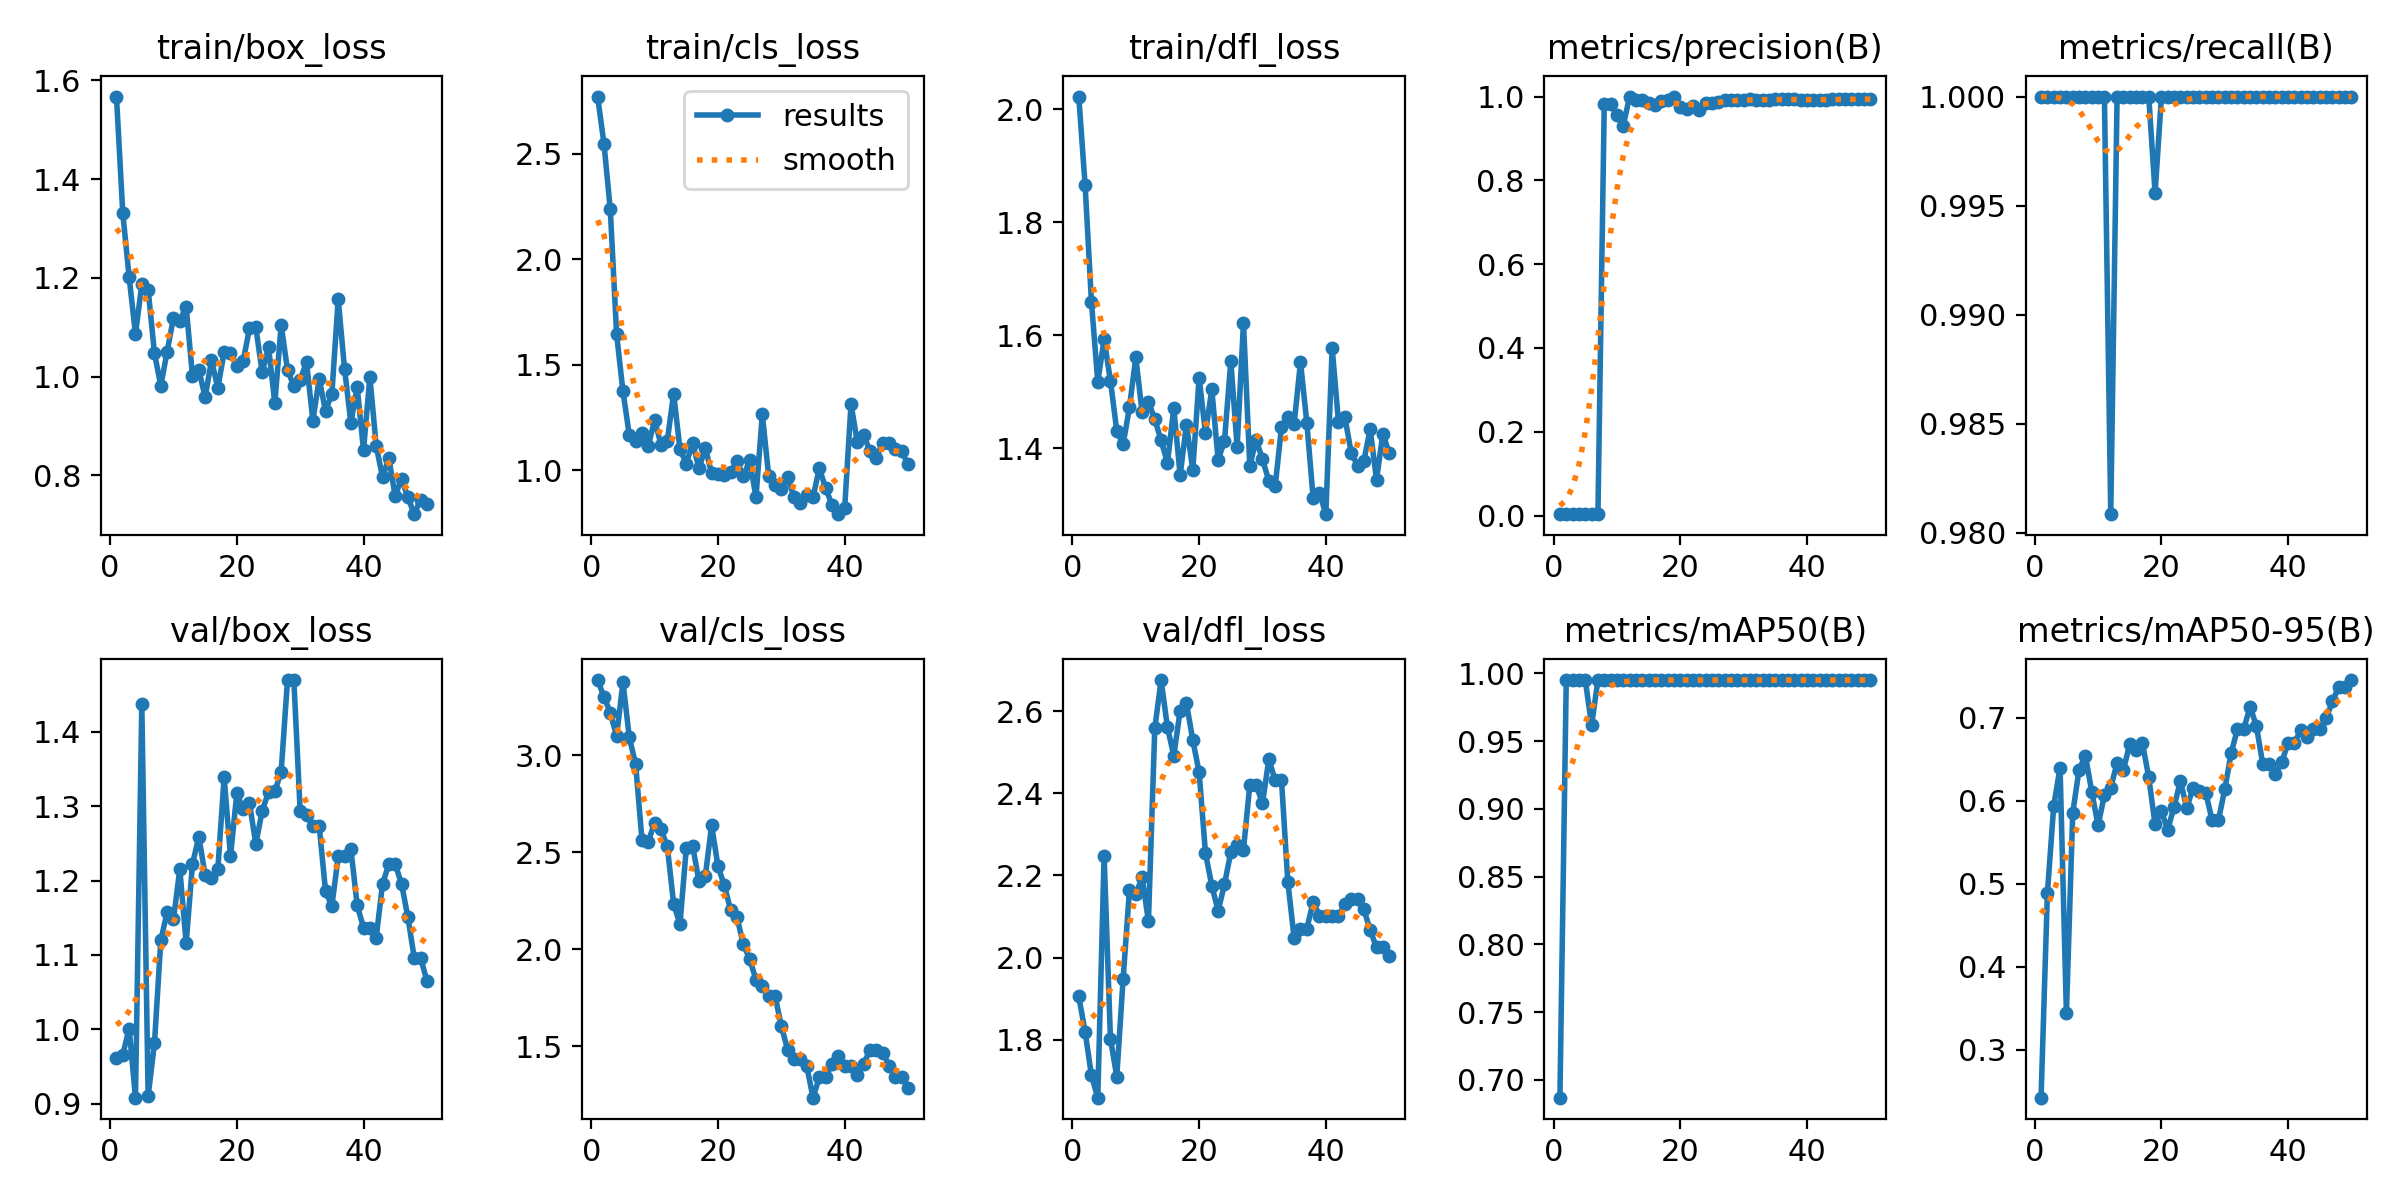

Source data for this figure (header and first rows):
epoch, time, train/box_loss, train/cls_loss, train/dfl_loss, metrics/precision(B), metrics/recall(B), metrics/mAP50(B), metrics/mAP50-95(B), val/box_loss, val/cls_loss, val/dfl_loss, lr/pg0, lr/pg1, lr/pg2
1, 10.88, 1.567, 2.772, 2.023, 0.00333, 1, 0.687, 0.2422, 0.9609, 3.387, 1.905, 4e-05, 4e-05, 4e-05
2, 20.95, 1.331, 2.549, 1.866, 0.00333, 1, 0.995, 0.4889, 0.966, 3.301, 1.82, 9.802e-05, 9.802e-05, 9.802e-05
3, 30.75, 1.201, 2.238, 1.659, 0.00333, 1, 0.995, 0.594, 1.001, 3.219, 1.713, 0.0001537, 0.0001537, 0.0001537
4, 39.69, 1.086, 1.644, 1.517, 0.00333, 1, 0.995, 0.64, 0.908, 3.098, 1.659, 0.0002069, 0.0002069, 0.0002069
5, 48.43, 1.187, 1.375, 1.593, 0.00333, 1, 0.995, 0.3438, 1.437, 3.376, 2.248, 0.0002578, 0.0002578, 0.0002578
6, 57.47, 1.176, 1.168, 1.519, 0.00333, 1, 0.9617, 0.5855, 0.91, 3.092, 1.802, 0.0003063, 0.0003063, 0.0003063
7, 66.2, 1.047, 1.139, 1.43, 0.00333, 1, 0.995, 0.6375, 0.9814, 2.954, 1.71, 0.0003525, 0.0003525, 0.0003525
8, 74.83, 0.9816, 1.176, 1.406, 0.9823, 1, 0.995, 0.6545, 1.12, 2.565, 1.948, 0.0003962, 0.0003962, 0.0003962
9, 83.77, 1.051, 1.115, 1.472, 0.9827, 1, 0.995, 0.611, 1.158, 2.554, 2.164, 0.0004376, 0.0004376, 0.0004376
10, 92.31, 1.119, 1.24, 1.561, 0.9559, 1, 0.995, 0.5703, 1.148, 2.652, 2.154, 0.0004766, 0.0004766, 0.0004766
11, 100.9, 1.113, 1.122, 1.463, 0.9305, 1, 0.995, 0.607, 1.216, 2.619, 2.196, 0.0005133, 0.0005133, 0.0005133
12, 109.6, 1.141, 1.141, 1.482, 1, 0.9808, 0.995, 0.6156, 1.116, 2.529, 2.088, 0.0005475, 0.0005475, 0.0005475
13, 118.5, 1.002, 1.363, 1.451, 0.9927, 1, 0.995, 0.6458, 1.222, 2.234, 2.559, 0.0005794, 0.0005794, 0.0005794
14, 127.4, 1.013, 1.1, 1.413, 0.9929, 1, 0.995, 0.637, 1.259, 2.128, 2.676, 0.0006089, 0.0006089, 0.0006089
15, 136.3, 0.9586, 1.033, 1.374, 0.9851, 1, 0.995, 0.6687, 1.207, 2.522, 2.561, 0.0006361, 0.0006361, 0.0006361
16, 144.9, 1.033, 1.131, 1.471, 0.9796, 1, 0.995, 0.6609, 1.203, 2.532, 2.492, 0.0006608, 0.0006608, 0.0006608
17, 153.6, 0.9771, 1.01, 1.352, 0.9891, 1, 0.995, 0.6697, 1.215, 2.349, 2.601, 0.0006832, 0.0006832, 0.0006832
18, 162.1, 1.05, 1.107, 1.441, 0.9907, 1, 0.995, 0.6281, 1.339, 2.379, 2.62, 0.0007032, 0.0007032, 0.0007032
19, 170.6, 1.049, 0.9859, 1.361, 1, 0.9956, 0.995, 0.5715, 1.233, 2.638, 2.53, 0.0007208, 0.0007208, 0.0007208
20, 179.4, 1.022, 0.9838, 1.525, 0.9743, 1, 0.995, 0.5872, 1.318, 2.427, 2.451, 0.0007361, 0.0007361, 0.0007361
21, 187.9, 1.032, 0.9786, 1.426, 0.9692, 1, 0.995, 0.5653, 1.296, 2.33, 2.255, 0.000749, 0.000749, 0.000749
22, 196.5, 1.098, 0.9928, 1.504, 0.9779, 1, 0.995, 0.5931, 1.304, 2.201, 2.175, 0.0007595, 0.0007595, 0.0007595
23, 204.9, 1.1, 1.044, 1.379, 0.968, 1, 0.995, 0.6239, 1.249, 2.165, 2.114, 0.0007676, 0.0007676, 0.0007676
24, 213.4, 1.009, 0.9718, 1.413, 0.9846, 1, 0.995, 0.591, 1.294, 2.024, 2.179, 0.0007733, 0.0007733, 0.0007733
25, 222.1, 1.06, 1.048, 1.554, 0.9855, 1, 0.995, 0.616, 1.319, 1.949, 2.257, 0.0007767, 0.0007767, 0.0007767
26, 230.7, 0.9464, 0.8738, 1.402, 0.9876, 1, 0.995, 0.6122, 1.32, 1.842, 2.274, 0.0007777, 0.0007777, 0.0007777
27, 239.2, 1.105, 1.265, 1.622, 0.9913, 1, 0.995, 0.6094, 1.347, 1.81, 2.263, 0.0007763, 0.0007763, 0.0007763
28, 247.6, 1.013, 0.9742, 1.368, 0.9921, 1, 0.995, 0.5767, 1.47, 1.76, 2.421, 0.0007726, 0.0007726, 0.0007726
29, 256, 0.9812, 0.9293, 1.415, 0.9921, 1, 0.995, 0.5767, 1.47, 1.76, 2.421, 0.0007664, 0.0007664, 0.0007664
30, 264.5, 0.993, 0.9112, 1.38, 0.9923, 1, 0.995, 0.6138, 1.293, 1.604, 2.376, 0.0007579, 0.0007579, 0.0007579
31, 273, 1.03, 0.9685, 1.342, 0.9931, 1, 0.995, 0.6571, 1.288, 1.481, 2.483, 0.000747, 0.000747, 0.000747
32, 281.8, 0.9108, 0.874, 1.332, 0.9916, 1, 0.995, 0.6866, 1.273, 1.434, 2.432, 0.0007338, 0.0007338, 0.0007338
33, 290.3, 0.9954, 0.8464, 1.437, 0.9916, 1, 0.995, 0.6866, 1.273, 1.434, 2.432, 0.0007181, 0.0007181, 0.0007181
34, 298.8, 0.9308, 0.8821, 1.456, 0.9928, 1, 0.995, 0.7135, 1.186, 1.398, 2.185, 0.0006932, 0.0006932, 0.0006932
35, 307.3, 0.9648, 0.8724, 1.443, 0.9938, 1, 0.995, 0.6896, 1.166, 1.234, 2.047, 0.0006536, 0.0006536, 0.0006536
36, 315.8, 1.157, 1.012, 1.552, 0.9935, 1, 0.995, 0.6441, 1.233, 1.339, 2.071, 0.000614, 0.000614, 0.000614
37, 324.2, 1.016, 0.9146, 1.445, 0.9935, 1, 0.995, 0.6441, 1.233, 1.339, 2.071, 0.0005744, 0.0005744, 0.0005744
38, 332.8, 0.9065, 0.8377, 1.311, 0.9935, 1, 0.995, 0.6326, 1.243, 1.41, 2.136, 0.0005348, 0.0005348, 0.0005348
39, 341.8, 0.9784, 0.7926, 1.321, 0.9923, 1, 0.995, 0.6467, 1.167, 1.45, 2.102, 0.0004952, 0.0004952, 0.0004952
40, 350.3, 0.8511, 0.822, 1.283, 0.9922, 1, 0.995, 0.6699, 1.137, 1.399, 2.101, 0.0004556, 0.0004556, 0.0004556
41, 358.8, 0.9995, 1.315, 1.577, 0.9922, 1, 0.995, 0.6699, 1.137, 1.399, 2.101, 0.000416, 0.000416, 0.000416
42, 367.1, 0.8597, 1.133, 1.445, 0.9915, 1, 0.995, 0.6853, 1.123, 1.349, 2.1, 0.0003764, 0.0003764, 0.0003764
43, 375.5, 0.7966, 1.168, 1.455, 0.992, 1, 0.995, 0.6769, 1.196, 1.409, 2.131, 0.0003368, 0.0003368, 0.0003368
44, 383.8, 0.8344, 1.091, 1.392, 0.9931, 1, 0.995, 0.6862, 1.222, 1.481, 2.143, 0.0002972, 0.0002972, 0.0002972
45, 392.1, 0.758, 1.059, 1.369, 0.9931, 1, 0.995, 0.6862, 1.222, 1.481, 2.143, 0.0002576, 0.0002576, 0.0002576
46, 400.7, 0.7937, 1.131, 1.377, 0.9932, 1, 0.995, 0.6992, 1.196, 1.467, 2.118, 0.000218, 0.000218, 0.000218
47, 409.4, 0.7558, 1.131, 1.434, 0.9936, 1, 0.995, 0.72, 1.151, 1.4, 2.067, 0.0001784, 0.0001784, 0.0001784
48, 417.8, 0.7214, 1.101, 1.344, 0.994, 1, 0.995, 0.7373, 1.096, 1.34, 2.025, 0.0001388, 0.0001388, 0.0001388
49, 426.2, 0.7508, 1.091, 1.425, 0.994, 1, 0.995, 0.7373, 1.096, 1.34, 2.025, 9.92e-05, 9.92e-05, 9.92e-05
50, 434.5, 0.7423, 1.03, 1.391, 0.9942, 1, 0.995, 0.7455, 1.065, 1.286, 2.003, 5.96e-05, 5.96e-05, 5.96e-05
